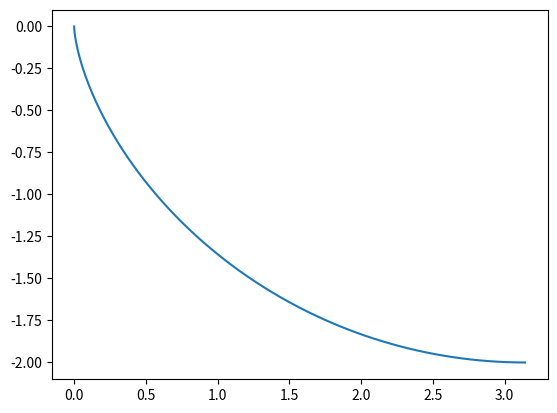

This chart was generated by the following Python code:
# tautochrone-problem
import matplotlib.pyplot as plt 

from math import sqrt, cos , sin

import numpy as np 


def tautochrone(r): 
	x = [	] 
	y = [	] 
	for theta in np.linspace(0 , 1*np.pi,100):
		x.append(r*(theta - sin(theta))) 
		y.append(-r*(1 - cos(theta))) 
	plt.plot(x,y) 
	plt.show(	)
	
tautochrone(1) 
